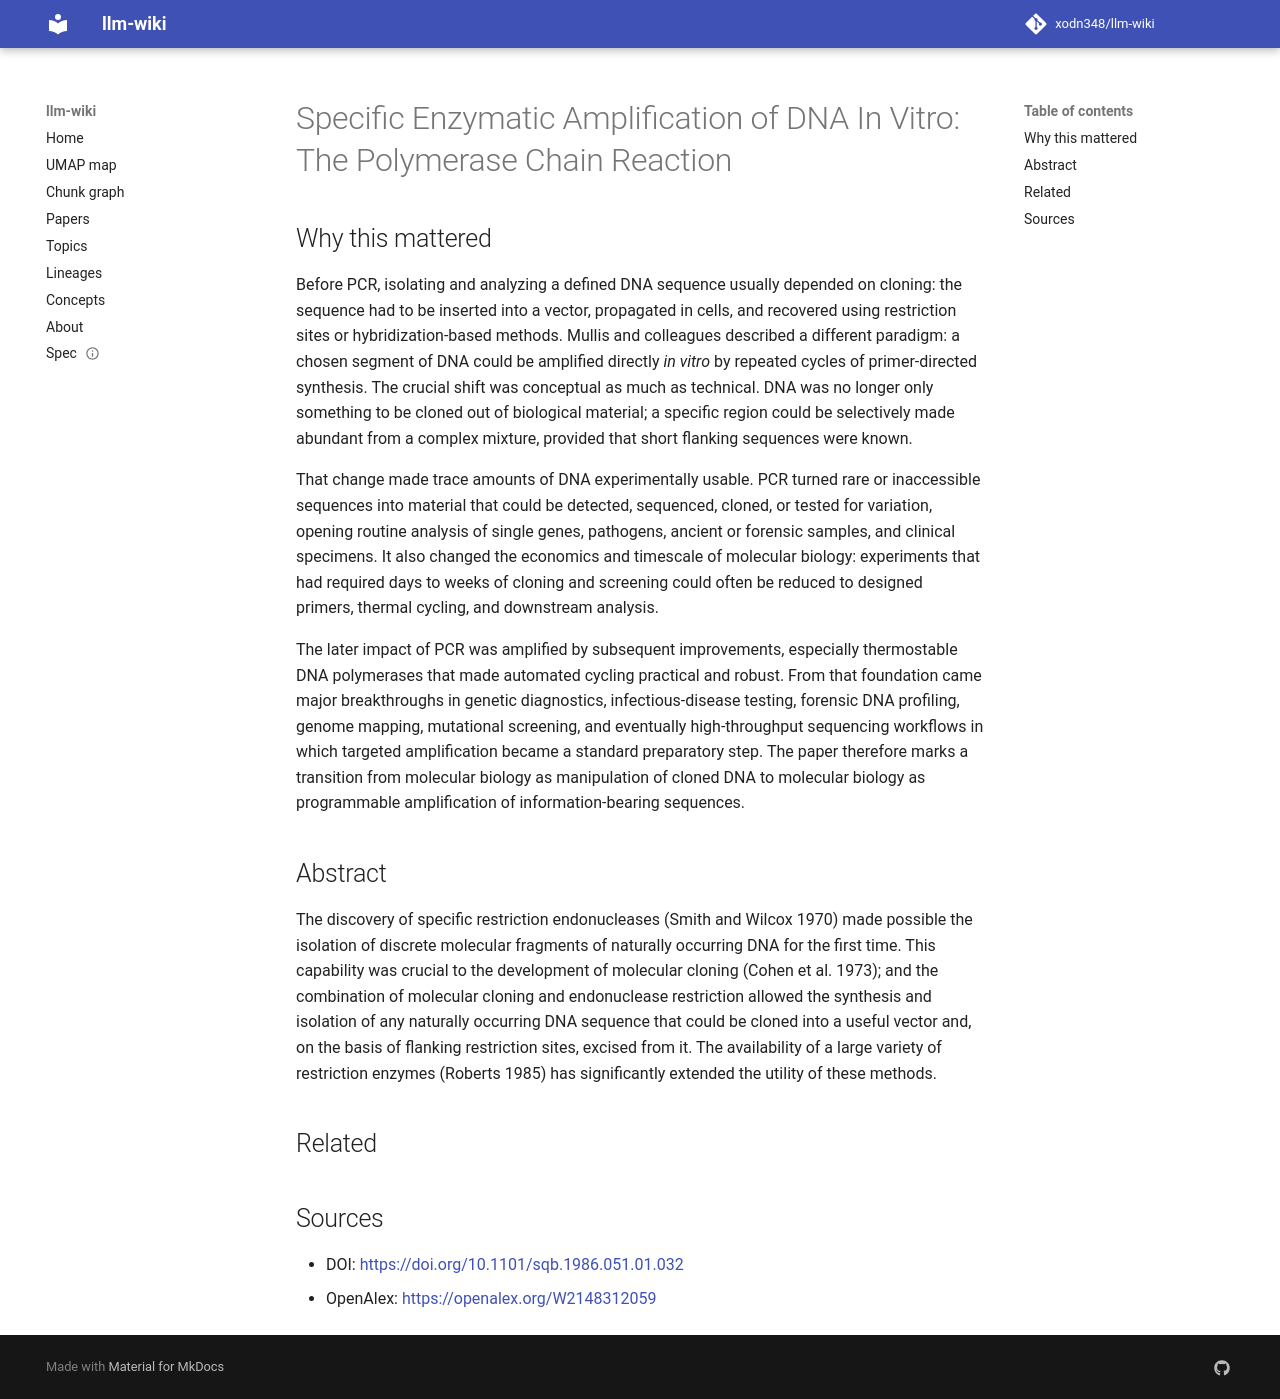

repository: xodn348/llm-wiki · page: paper/10_1101_sqb_1986_051_01_032/index.html · generator: mkdocs

---
title: 'Specific Enzymatic Amplification of DNA In Vitro: The Polymerase Chain Reaction'
doi: 10.1101/sqb.1986.051.01.032
openalex_id: https://openalex.org/W2148312059
year: 1986
venue: Cold Spring Harbor Symposia on Quantitative Biology
authors: Kary B. Mullis, Fred Faloona, S. Scharf, Randall K. Saiki, Glenn T. Horn,
  H. Erlich
citations: 3468
fleming_tier: true
concepts:
- Restriction enzyme
- Cloning (programming)
- Molecular cloning
- Polymerase chain reaction
- DNA
- Biology
- In vitro recombination
- Polymerase
- Restriction site
- Molecular biology
---

# Specific Enzymatic Amplification of DNA In Vitro: The Polymerase Chain Reaction

## Why this mattered

Before PCR, isolating and analyzing a defined DNA sequence usually depended on cloning: the sequence had to be inserted into a vector, propagated in cells, and recovered using restriction sites or hybridization-based methods. Mullis and colleagues described a different paradigm: a chosen segment of DNA could be amplified directly *in vitro* by repeated cycles of primer-directed synthesis. The crucial shift was conceptual as much as technical. DNA was no longer only something to be cloned out of biological material; a specific region could be selectively made abundant from a complex mixture, provided that short flanking sequences were known.

That change made trace amounts of DNA experimentally usable. PCR turned rare or inaccessible sequences into material that could be detected, sequenced, cloned, or tested for variation, opening routine analysis of single genes, pathogens, ancient or forensic samples, and clinical specimens. It also changed the economics and timescale of molecular biology: experiments that had required days to weeks of cloning and screening could often be reduced to designed primers, thermal cycling, and downstream analysis.

The later impact of PCR was amplified by subsequent improvements, especially thermostable DNA polymerases that made automated cycling practical and robust. From that foundation came major breakthroughs in genetic diagnostics, infectious-disease testing, forensic DNA profiling, genome mapping, mutational screening, and eventually high-throughput sequencing workflows in which targeted amplification became a standard preparatory step. The paper therefore marks a transition from molecular biology as manipulation of cloned DNA to molecular biology as programmable amplification of information-bearing sequences.

## Abstract

The discovery of specific restriction endonucleases (Smith and Wilcox 1970) made possible the isolation of discrete molecular fragments of naturally occurring DNA for the first time. This capability was crucial to the development of molecular cloning (Cohen et al. 1973); and the combination of molecular cloning and endonuclease restriction allowed the synthesis and isolation of any naturally occurring DNA sequence that could be cloned into a useful vector and, on the basis of flanking restriction sites, excised from it. The availability of a large variety of restriction enzymes (Roberts 1985) has significantly extended the utility of these methods.


## Related



## Sources

- DOI: [https://doi.org/10.1101/sqb.1986.051.01.032](https://doi.org/10.1101/sqb.1986.051.01.032)
- OpenAlex: [https://openalex.org/W2148312059](https://openalex.org/W2148312059)
